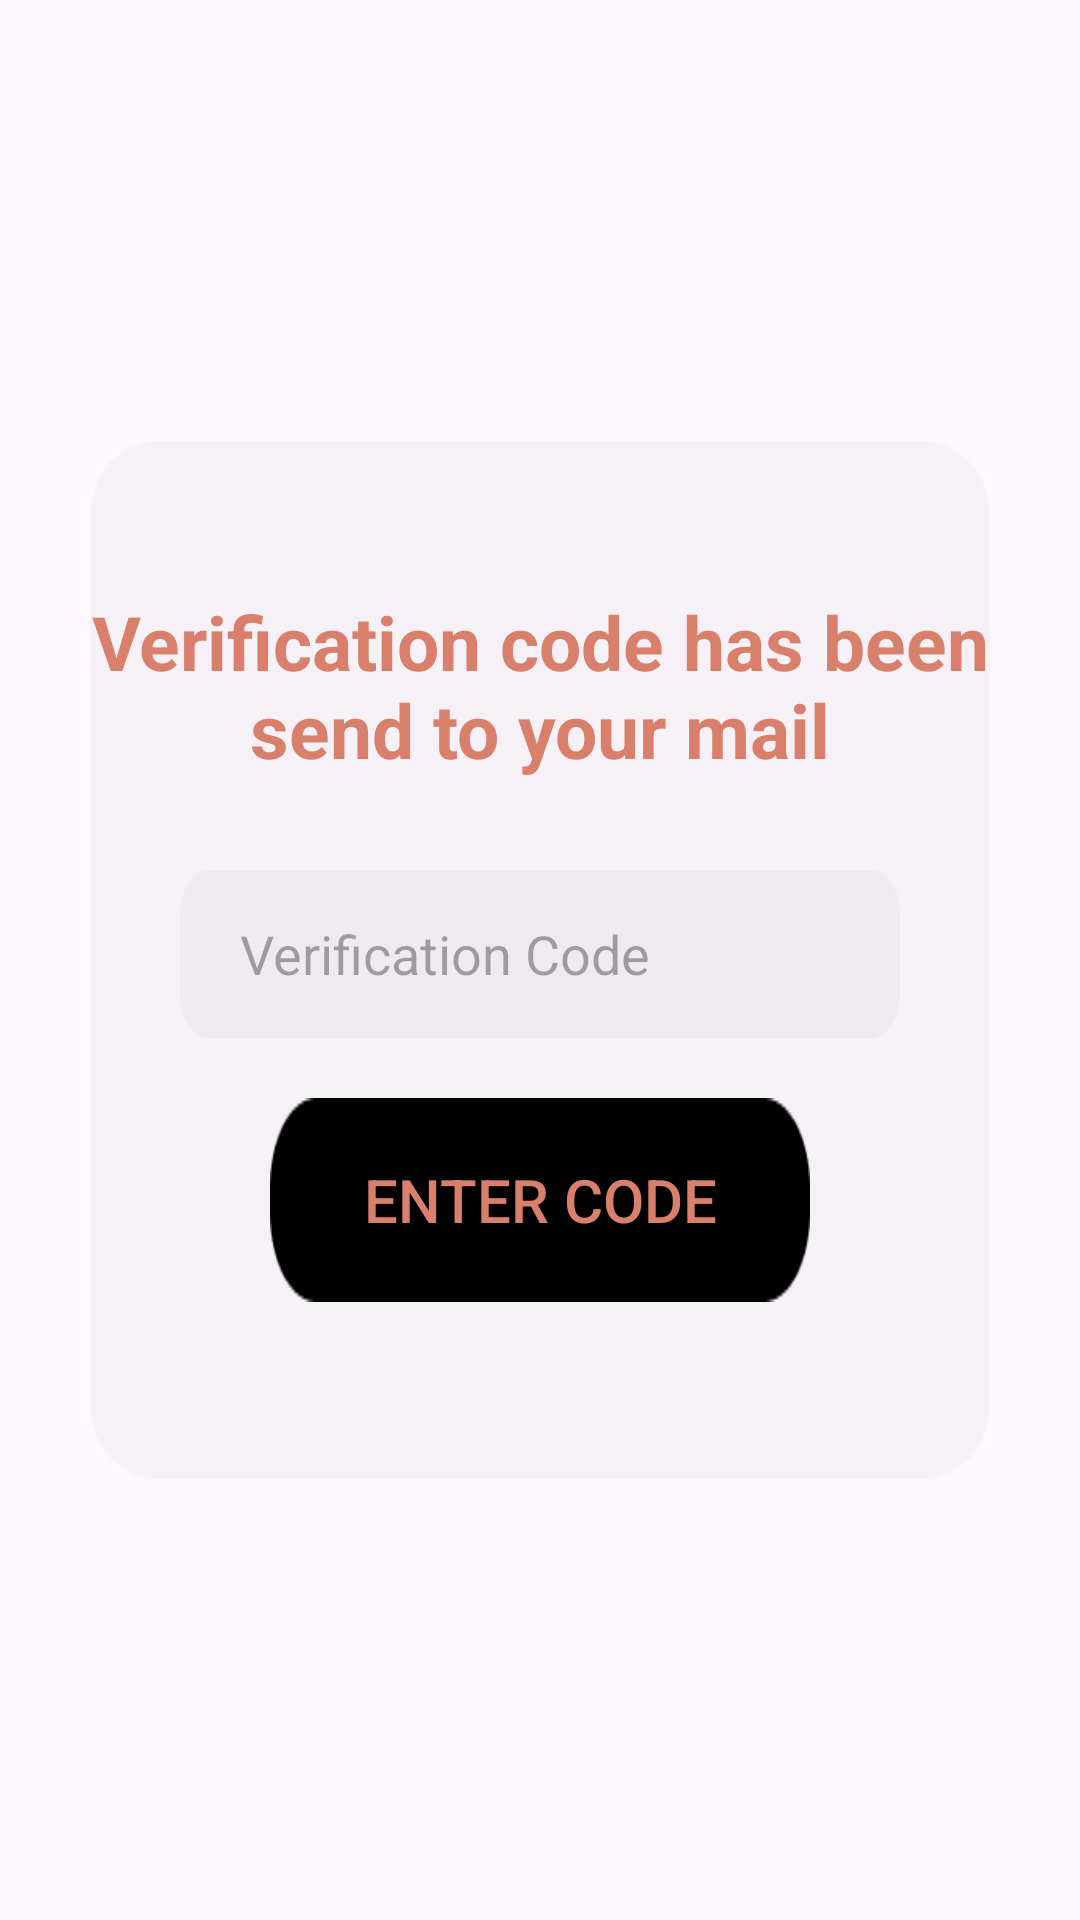

The Android layout XML behind this screen, and the referenced resources:
<!-- AndroidManifest.xml: application theme Theme.Material3.Light -->
<!-- res/layout/fragment_forget_password__verification_code.xml -->
<?xml version="1.0" encoding="utf-8"?>
<FrameLayout xmlns:android="http://schemas.android.com/apk/res/android"
    xmlns:tools="http://schemas.android.com/tools"
    android:layout_width="match_parent"
    android:layout_height="match_parent"
    tools:context=".ForgetPassword_VerificationCode">

    <LinearLayout
        android:layout_width="match_parent"
        android:layout_height="wrap_content"
        android:orientation="vertical"
        android:layout_gravity="center"
        android:background="@drawable/forget_password_bg"
        android:layout_marginHorizontal="30dp">

        <TextView
            android:layout_width="match_parent"
            android:layout_height="wrap_content"
            android:layout_marginTop="50dp"
            android:text="Verification code has been send to your mail"
            android:textSize="25sp"
            android:gravity="center"
            android:textColor="#D9806C"
            android:fontFamily="sans-serif"
            android:textStyle="bold"/>

        <EditText
            android:layout_width="match_parent"
            android:layout_height="wrap_content"

            android:allowUndo="true"
            android:background="@drawable/textbackground"
            android:hint="Verification Code"

            android:paddingStart="20dp"
            android:singleLine="true"
            android:layout_marginHorizontal="30dp"
            android:layout_marginTop="30dp"/>

        <androidx.appcompat.widget.AppCompatButton
            android:layout_width="match_parent"
            android:layout_height="wrap_content"
            android:layout_marginHorizontal="60dp"
            android:layout_marginTop="20dp"
            android:background="@drawable/login_button"
            android:text="Enter Code"
            android:textColor="#D9806C"
            android:textSize="20sp" />
    </LinearLayout>


</FrameLayout>
<!-- resources referenced by this layout -->
<resources>
  <!-- drawable forget_password_bg: png bitmap (drawable, 2113 bytes) -->
  <!-- drawable login_button: png bitmap (drawable, 1064 bytes) -->
  <!-- drawable textbackground: png bitmap (drawable, 855 bytes) -->
</resources>
